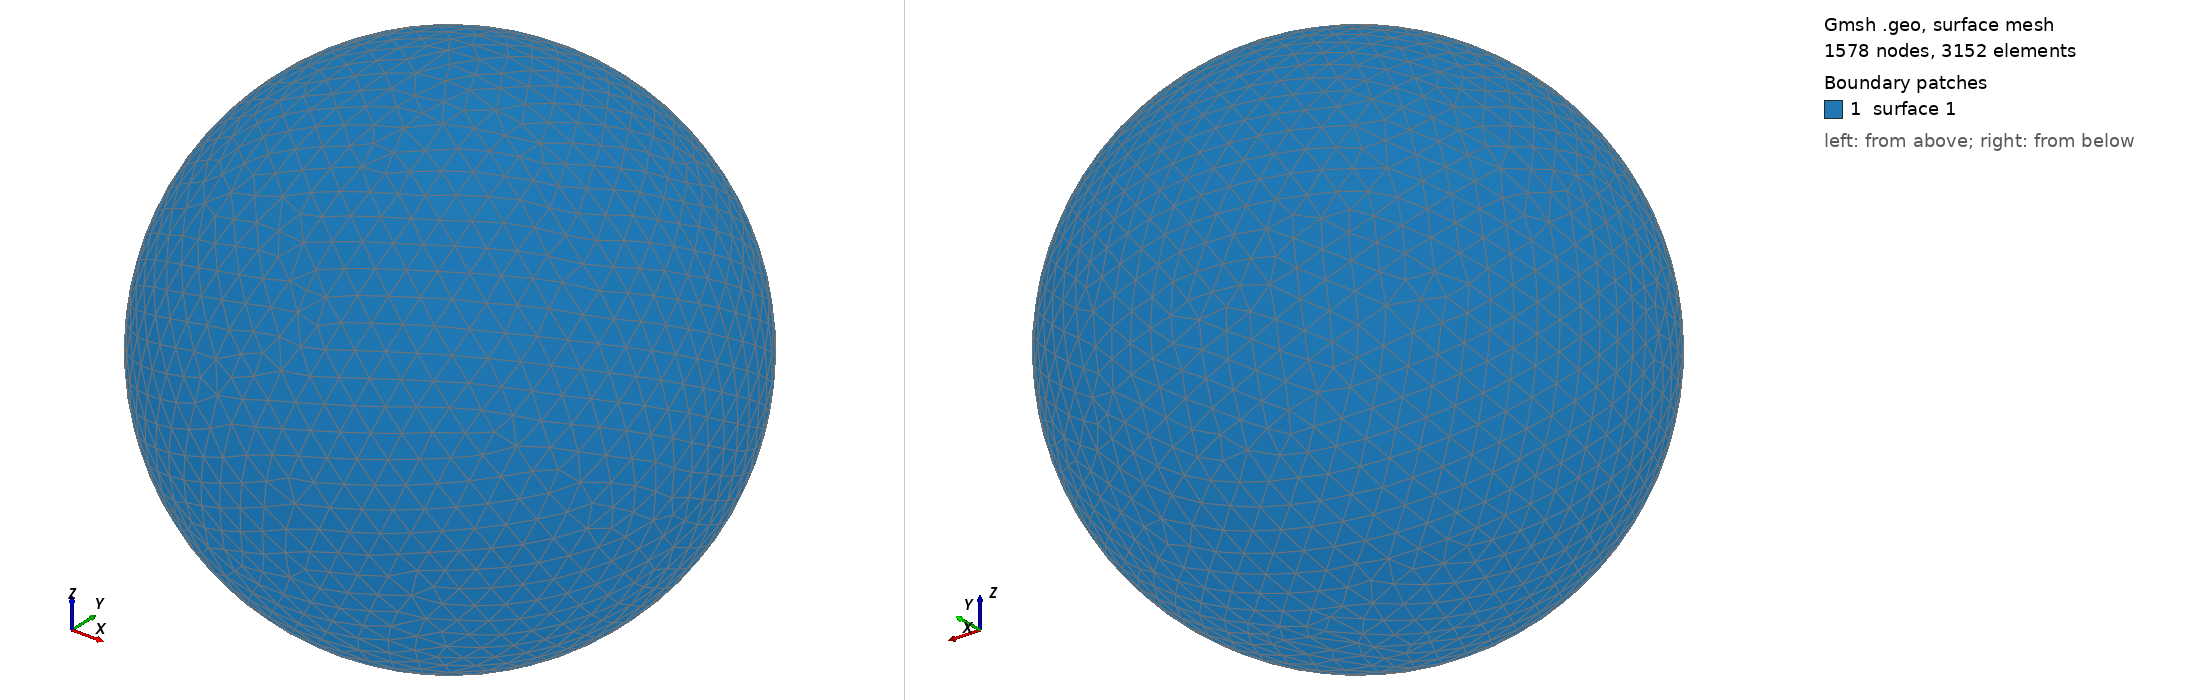

Gmsh geometry script, surface-meshed: 1578 nodes, 3152 surface elements. Boundary patches (legend numbers): 1 surface 1. Left view from above one corner, right view from below the opposite corner. The script declares no physical surfaces, so the legend lists its geometric surfaces. The drawing asked Gmsh for element sizes between 1% and 20% of the model's largest extent; the script's own settings can give other sizes.

=== 1m_sphere.geo (drawn) ===
// Gmsh project created on Mon Oct  3 17:21:19 2022
SetFactory("OpenCASCADE");
//+
Sphere(1) = {0, 0, 0, 1.0, -Pi/2, Pi/2, 2*Pi};
//+
MeshSize {1, 2} = 0.1;
